pico-8 play session: no input (idle)

[t = 1 s] idle ~1s (no d-pad/buttons)
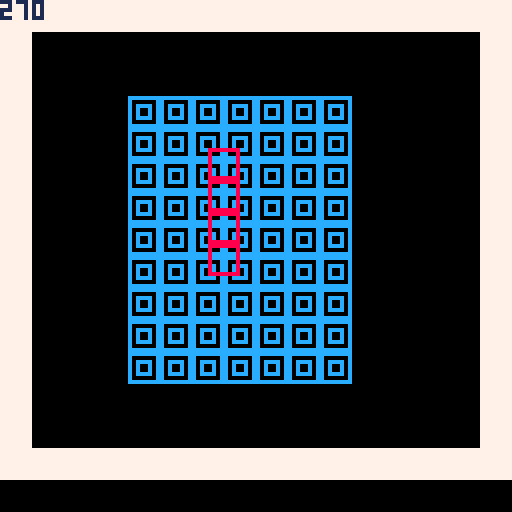

pico-8 cartridge
version 18
__lua__
p1={}
p1.x=0
p1.y=0

p1.spr=2
p1.r=0

tet_i={52,56, -5,0,4} --1
tet_t={50,50, -8 ,0,3, 0,8,1} --2

function _init()
	table=tet_i --Set start tetramino
	p1.x,p1.y=table[1],table[2] --Set start pos
end

function _update()
	cls()
	map(0,0,0,0,16,16)

	move()
	pset(p1.x,p1.y,4)
	drawspr()

	print(p1.r,nil,nil,1)
end

function move()
	if(btnp(0)) then p1.x-=8 end
	if(btnp(1)) then p1.x+=8 end
	if(btnp(2)) then p1.y-=8 end
	if(btnp(3)) then p1.y+=8 end

	if(btnp(4)) then p1.r+=90 end

	if(p1.r>270) then p1.r=0 end
end

function drawspr()
	local pos_x=0
	local pos_y=0
	local rot_x=0
 local rot_y=0

	--first row
 for i=1,table[5],1 do

 	rot_x,rot_y=rot(table[3]+pos_x,table[4]+pos_y)

 	spr(p1.spr,p1.x+rot_x,p1.y+rot_y)
 	pos_x+=8
 end

 --check for another row
 if(table[6]!=nil) then
 	pos_x=0
 	pos_y=0

 	--second row
		for n=1,table[8],1 do
			rot_x,rot_y=rot(table[6]+pos_x,table[7]+pos_y)

			spr(p1.spr,p1.x+rot_x,p1.y+rot_y)
			pos_x+=8
		end
 end
end

function rot(val_x,val_y)
 if(p1.r==0) then
 	return val_x,val_y
	end

	if(p1.r==90) then
	 return (val_y)*-1,val_x
	end

	if(p1.r==180) then
		return (val_x)*-1,(val_y)*-1
	end

	if(p1.r==270) then
	 return val_y,(val_x)*-1
	end
end
__gfx__
000000007777777788888888cccccccc000000000000000000000000000000000000000000000000000000000000000000000000000000000000000000000000
000000007777777780000008c000000c000000000000000000000000000000000000000000000000000000000000000000000000000000000000000000000000
007007007777777780000008c0cccc0c000000000000000000000000000000000000000000000000000000000000000000000000000000000000000000000000
000770007777777780000008c0c00c0c000000000000000000000000000000000000000000000000000000000000000000000000000000000000000000000000
000770007777777780000008c0c00c0c000000000000000000000000000000000000000000000000000000000000000000000000000000000000000000000000
007007007777777780000008c0cccc0c000000000000000000000000000000000000000000000000000000000000000000000000000000000000000000000000
000000007777777780000008c000000c000000000000000000000000000000000000000000000000000000000000000000000000000000000000000000000000
000000007777777788888888cccccccc000000000000000000000000000000000000000000000000000000000000000000000000000000000000000000000000
__map__
0101010101010101010101010101010100000000000000000000000000000000000000000000000000000000000000000000000000000000000000000000000000000000000000000000000000000000000000000000000000000000000000000000000000000000000000000000000000000000000000000000000000000000
0100000000000000000000000000000100000000000000000000000000000000000000000000000000000000000000000000000000000000000000000000000000000000000000000000000000000000000000000000000000000000000000000000000000000000000000000000000000000000000000000000000000000000
0100000000000000000000000000000100000000000000000000000000000000000000000000000000000000000000000000000000000000000000000000000000000000000000000000000000000000000000000000000000000000000000000000000000000000000000000000000000000000000000000000000000000000
0100000003030303030303000000000100000000000000000000000000000000000000000000000000000000000000000000000000000000000000000000000000000000000000000000000000000000000000000000000000000000000000000000000000000000000000000000000000000000000000000000000000000000
0100000003030303030303000000000100000000000000000000000000000000000000000000000000000000000000000000000000000000000000000000000000000000000000000000000000000000000000000000000000000000000000000000000000000000000000000000000000000000000000000000000000000000
0100000003030303030303000000000100000000000000000000000000000000000000000000000000000000000000000000000000000000000000000000000000000000000000000000000000000000000000000000000000000000000000000000000000000000000000000000000000000000000000000000000000000000
0100000003030303030303000000000100000000000000000000000000000000000000000000000000000000000000000000000000000000000000000000000000000000000000000000000000000000000000000000000000000000000000000000000000000000000000000000000000000000000000000000000000000000
0100000003030303030303000000000100000000000000000000000000000000000000000000000000000000000000000000000000000000000000000000000000000000000000000000000000000000000000000000000000000000000000000000000000000000000000000000000000000000000000000000000000000000
0100000003030303030303000000000100000000000000000000000000000000000000000000000000000000000000000000000000000000000000000000000000000000000000000000000000000000000000000000000000000000000000000000000000000000000000000000000000000000000000000000000000000000
0100000003030303030303000000000100000000000000000000000000000000000000000000000000000000000000000000000000000000000000000000000000000000000000000000000000000000000000000000000000000000000000000000000000000000000000000000000000000000000000000000000000000000
0100000003030303030303000000000100000000000000000000000000000000000000000000000000000000000000000000000000000000000000000000000000000000000000000000000000000000000000000000000000000000000000000000000000000000000000000000000000000000000000000000000000000000
0100000003030303030303000000000100000000000000000000000000000000000000000000000000000000000000000000000000000000000000000000000000000000000000000000000000000000000000000000000000000000000000000000000000000000000000000000000000000000000000000000000000000000
0100000000000000000000000000000100000000000000000000000000000000000000000000000000000000000000000000000000000000000000000000000000000000000000000000000000000000000000000000000000000000000000000000000000000000000000000000000000000000000000000000000000000000
0100000000000000000000000000000100000000000000000000000000000000000000000000000000000000000000000000000000000000000000000000000000000000000000000000000000000000000000000000000000000000000000000000000000000000000000000000000000000000000000000000000000000000
0101010101010101010101010101010100000000000000000000000000000000000000000000000000000000000000000000000000000000000000000000000000000000000000000000000000000000000000000000000000000000000000000000000000000000000000000000000000000000000000000000000000000000
